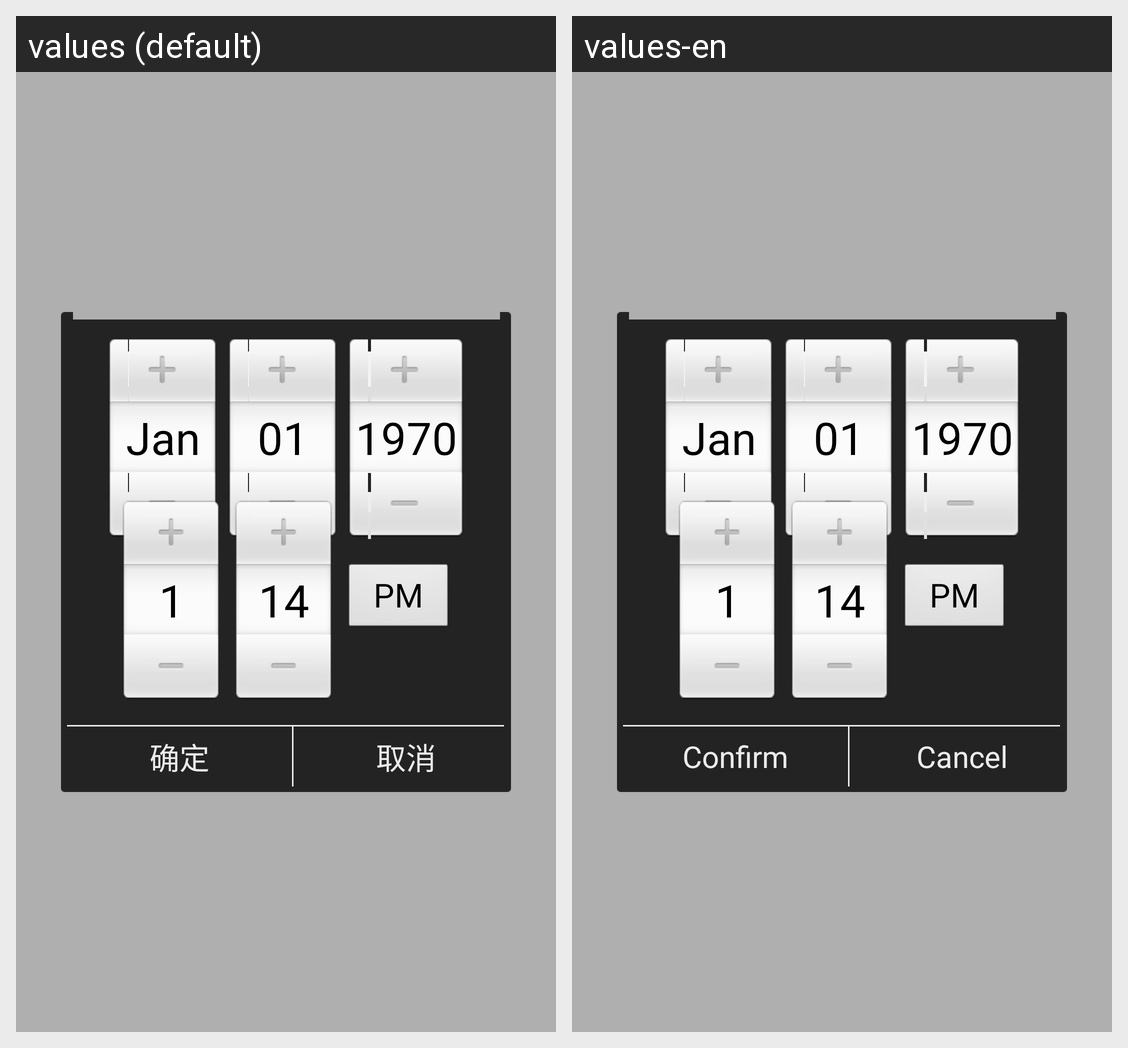

For this localized Android screen grid, give each drawn string resource with its value in every locale shown.
Android screen res/layout/fragment_time_picker.xml rendered under 2 locales, left to right: values (default), values-en. Device: Nexus 5 (rendered at 1080×1920; each locale shown at half size, 540×960, under a caption strip naming it); theme AppTheme.
Strings drawn on this screen, with the default value and each locale's value (text and hints the layout hard-codes, and strings that could not be matched under every locale, appear in the picture but are not listed):

confirm
  values: 确定
  values-en: Confirm

cancel
  values: 取消
  values-en: Cancel
